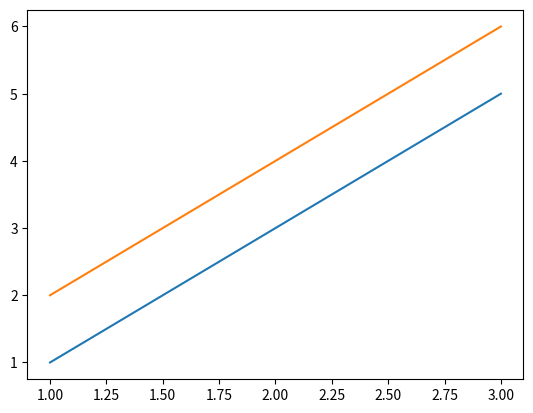

Write Python code to recreate this figure. (Note: this script raises an exception after producing the figure.)
import numpy as np
import matplotlib.pyplot as plt

plt.plot([1, 2, 3], np.array([[1, 2], [3, 4], [5, 6]]));
plt.savefig("spec_generate/spec_test.png")
plt.close()
